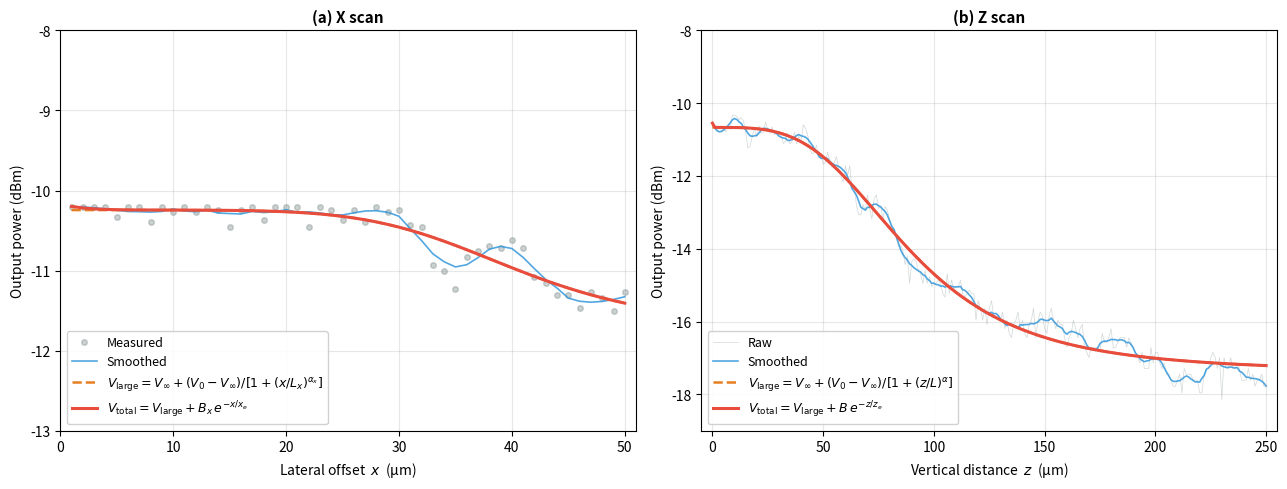

Generate this figure with matplotlib:
"""
Output Power vs. Lateral Offset (x) and Vertical Distance (z)

Large-signal / small-signal decomposition of the detector output:

    V_total(d) = V_large(d) + V_small(d)
              ~ A * (d + d_p)^(-alpha)   +   B * exp(-d / d_e)

where d is z (vertical detector-to-chip gap) or x (lateral fibre-to-waveguide
offset). V_large is the parasitic free-space + scattering channel (slow
polynomial decay), V_small is the waveguide-launched evanescent / mode-overlap
channel (exponential decay). At d >> d_e the exponential term has died out,
so V_large can be fitted from the far-d tail and V_small recovered by
subtraction.

Outputs:
  - fitted parameters (A, d_p, alpha, B, d_e) for both x and z curves
  - small-signal values V_small(0) in V and dBm, compared between the two scans
  - one combined PNG ('output_power_with_fits.png') showing, for each panel,
    the raw data, the smoothed data, the V_large fit, the V_small fit,
    and their sum (V_total fit), all on the same axes.
"""

import os
import numpy as np
import matplotlib
if not os.environ.get("DISPLAY") and os.name != "posix":
    matplotlib.use("Agg")  # headless-safe; remove if you want interactive
import matplotlib.pyplot as plt
from scipy.signal import savgol_filter
from scipy.optimize import curve_fit

# ==========================================================================
# DATA
# ==========================================================================

V_out_x = np.array([
    14.3, 14.3, 14.3, 14.3, 13.9,
    14.3, 14.3, 13.7, 14.3, 14.1,
    14.3, 14.1, 14.3, 14.2, 13.5,
    14.2, 14.3, 13.8, 14.3, 14.3,
    14.3, 13.5, 14.3, 14.2, 13.8,
    14.2, 13.7, 14.3, 14.1, 14.2,
    13.6, 13.5, 12.1, 11.9, 11.3,
    12.4, 12.6, 12.8, 12.7, 13.0,
    12.7, 11.7, 11.5, 11.1, 11.1,
    10.7, 11.2, 11.0, 10.6, 11.2
])

V_out_z = np.array([
    13.0, 13.0, 12.8, 12.5, 12.6, 12.8, 12.5, 12.9, 12.7, 13.9,
    13.9, 13.8, 13.5, 13.7, 13.4, 12.5, 11.3, 11.4, 12.2, 12.8,
    12.1, 13.0, 12.4, 12.5, 13.3, 12.7, 12.4, 12.9, 12.3, 12.4,
    12.2, 12.3, 11.6, 11.8, 12.4, 11.6, 11.8, 12.5, 11.6, 12.2,
    11.7, 13.1, 12.8, 12.3, 11.2, 10.9, 11.0, 11.5, 10.6, 10.9,
    10.2, 10.3, 11.0, 10.4, 10.0, 10.3, 10.7, 9.9, 9.5, 9.1,
    10.1, 9.5, 10.1, 8.7, 8.9, 7.9, 7.4, 7.4, 7.9, 7.6,
    8.4, 7.7, 7.2, 8.2, 8.4, 7.7, 7.8, 7.2, 7.8, 7.6,
    7.2, 6.8, 6.7, 6.4, 6.1, 6.1, 5.9, 5.4, 5.7, 4.8,
    5.5, 5.6, 5.5, 5.2, 5.1, 4.8, 5.2, 4.8, 5.0, 4.7,
    4.8, 4.8, 4.9, 4.8, 4.5, 4.4, 5.1, 4.5, 4.9, 4.6,
    4.7, 4.7, 4.9, 4.5, 4.4, 4.5, 4.6, 4.5, 4.5, 3.8,
    4.3, 4.1, 3.8, 4.1, 3.7, 4.1, 4.3, 3.9, 3.9, 3.9,
    3.8, 4.0, 3.6, 3.8, 3.5, 3.4, 3.7, 3.8, 4.0, 3.6,
    3.8, 3.5, 3.4, 3.7, 3.8, 4.1, 3.4, 3.8, 4.0, 3.9,
    3.6, 3.5, 3.9, 4.1, 3.8, 3.6, 3.8, 3.7, 3.7, 3.4,
    3.2, 3.4, 3.5, 3.8, 3.6, 3.4, 3.6, 3.7, 3.2, 3.1,
    3.0, 3.2, 3.2, 3.2, 3.2, 3.1, 3.5, 3.3, 3.3, 3.4,
    3.6, 3.2, 3.2, 3.3, 3.4, 3.4, 3.4, 3.2, 3.4, 3.3,
    3.2, 3.1, 3.0, 2.9, 3.1, 2.8, 2.8, 2.8, 3.2, 2.9,
    3.1, 3.1, 2.9, 2.8, 2.9, 2.7, 2.7, 2.6, 2.5, 2.5,
    2.6, 2.7, 2.4, 2.8, 2.7, 2.7, 2.7, 2.6, 2.6, 2.6,
    2.4, 2.4, 2.7, 2.8, 2.8, 3.0, 3.1, 3.0, 2.8, 3.0,
    2.3, 3.0, 2.8, 2.8, 3.0, 2.8, 2.8, 2.9, 2.8, 2.6,
    2.6, 2.6, 2.8, 2.6, 2.7, 2.5, 2.6, 2.6, 2.7, 2.5,
    2.5
])

x_offset = np.arange(1, len(V_out_x) + 1).astype(float)   # micrometres
z_offset = np.arange(0, len(V_out_z)).astype(float)       # micrometres

V_x_smooth = savgol_filter(V_out_x, window_length=11, polyorder=3)
V_z_smooth = savgol_filter(V_out_z, window_length=15, polyorder=3)

# ==========================================================================
# UNITS
# ==========================================================================
Z_T = 1.5e5      # transimpedance (V/A)
R   = 1.0        # responsivity   (A/W)


def V_to_dBm(V):
    return 10.0 * np.log10(np.clip(V, 1e-9, None) / (Z_T * R) * 1e3)


def dBm_to_V(dBm):
    return Z_T * R * 10.0 ** (dBm / 10.0) * 1e-3


# ==========================================================================
# MODEL
#
# V_large is the parasitic free-space + scattering channel.  A plain
# A (d + dp)^(-alpha) cannot describe the measured data because the data has
# a clear *plateau* near d = 0 (V is roughly flat for z = 0..15 um and for
# x = 0..30 um) and only decays beyond a knee distance.  We therefore use a
# rounded power law (a Hill / soft-saturation form),
#
#     V_large(d) = V_inf + (V_0 - V_inf) / [1 + (d / L)^alpha],
#
# which plateaus at V_0 for d << L, transitions around the knee L, and
# decays as d^(-alpha) for d >> L (asymptotic floor V_inf).  This is the
# same functional shape as a Hill curve / generalised Lorentzian.
#
# V_small is still the waveguide-launched evanescent coupling:
#
#     V_small(d) = B * exp(-d / d_e),  B >= 0.
# ==========================================================================
def V_large(d, V0, Vinf, L, alpha):
    """Soft / rounded power law: plateau then tail."""
    return Vinf + (V0 - Vinf) / (1.0 + (d / L) ** alpha)


def V_small_fn(d, B, de):
    """Exponential evanescent / mode-overlap channel."""
    return B * np.exp(-d / de)


def V_total(d, V0, Vinf, L, alpha, B, de):
    return V_large(d, V0, Vinf, L, alpha) + V_small_fn(d, B, de)


# ==========================================================================
# JOINT FIT (V_large = rounded-power law + V_small = exponential)
#
# Strategy: do a Stage-1 fit on V_large alone (because the V_small fast
# evanescent term should sit on top of an already-good V_large), then a
# Stage-2 joint fit of V_large + V_small with B >= 0 and physical d_e.
#
# Bounds:
#   V_0 in [0, 30] V             : plateau height
#   V_inf in [0, V_0]            : asymptotic floor
#   L in [1, 500] um             : knee distance
#   alpha in [0.3, 5]            : tail steepness
#   B in [0, 30] V               : evanescent-channel amplitude
#   d_e in [physical range]      : evanescent decay length
# ==========================================================================
def fit_rounded(d, V_smoothed, ze_bounds, V0_init, Vinf_init, L_init,
                alpha_init, B_init=0.5, de_init=1.0):
    # Stage 1: V_large alone.
    p0_L = [V0_init, Vinf_init, L_init, alpha_init]
    bounds_L_lo = [0.5 * V0_init, 0.0, 1.0, 0.3]
    bounds_L_hi = [1.5 * V0_init, V0_init, 500.0, 6.0]
    popt_L, _ = curve_fit(
        V_large, d, V_smoothed,
        p0=p0_L,
        bounds=(bounds_L_lo, bounds_L_hi),
        maxfev=20000,
    )
    V0_0, Vinf_0, L_0, alpha_0 = popt_L

    # Stage 2: full joint fit.
    p0 = [V0_0, Vinf_0, L_0, alpha_0, B_init, de_init]
    bounds_lo = [0.5 * V0_0, 0.0,        max(1.0, L_0 - 100.0),
                 max(0.3, alpha_0 - 1.0), 0.0, ze_bounds[0]]
    bounds_hi = [1.5 * V0_0, V0_0,       L_0 + 200.0,
                 min(6.0, alpha_0 + 1.5), 30.0, ze_bounds[1]]
    popt, _ = curve_fit(
        V_total, d, V_smoothed,
        p0=p0,
        bounds=(bounds_lo, bounds_hi),
        maxfev=40000,
    )
    return popt


# ---------- Z scan ----------
V0_z, Vinf_z, L_z, alpha_z, B_z, ze = fit_rounded(
    z_offset, V_z_smooth,
    ze_bounds=(0.3, 5.0),
    V0_init=13.5, Vinf_init=1.5, L_init=80.0, alpha_init=2.0,
    B_init=0.3, de_init=1.0,
)
V_large_z_fit = V_large(z_offset, V0_z, Vinf_z, L_z, alpha_z)
V_small_z_fit = V_small_fn(z_offset, B_z, ze)
V_total_z_fit = V_large_z_fit + V_small_z_fit

# ---------- X scan ----------
V0_x, Vinf_x, L_x, alpha_x, B_x, xe = fit_rounded(
    x_offset, V_x_smooth,
    ze_bounds=(1.0, 15.0),
    V0_init=14.0, Vinf_init=11.0, L_init=32.0, alpha_init=4.0,
    B_init=0.3, de_init=5.0,
)
V_large_x_fit = V_large(x_offset, V0_x, Vinf_x, L_x, alpha_x)
V_small_x_fit = V_small_fn(x_offset, B_x, xe)
V_total_x_fit = V_large_x_fit + V_small_x_fit


# ==========================================================================
# REPORT
# ==========================================================================
def report(label, V0, Vinf, L, alpha, B, de):
    Vl0 = V_large(0.0, V0, Vinf, L, alpha)
    print(f"\n{label}")
    print(f"  V_large  : V0 = {V0:.3f} V   V_inf = {Vinf:.3f} V")
    print(f"             L  = {L:.2f} um   alpha = {alpha:.3f}")
    print(f"             V_large(0) = {Vl0:.3f} V")
    if B > 1e-6:
        print(f"  V_small  : B = {B:.3f} V  de = {de:.2f} um")
        print(f"             V_small(0) = {B:.3f} V   ({V_to_dBm(B):.2f} dBm)")
    else:
        print(f"  V_small  : B = {B:.3g} V (driven to zero)  de = {de:.2f} um")


print("=" * 70)
report("Z scan  (vertical detector offset)", V0_z, Vinf_z, L_z, alpha_z, B_z, ze)
report("X scan  (lateral fibre offset)",     V0_x, Vinf_x, L_x, alpha_x, B_x, xe)

print("\nSmall-signal cross-check (should match if model is consistent):")
print(f"  V_small_z(0) = {V_small_fn(0, B_z, ze):.3f} V "
      f"= {V_to_dBm(max(V_small_fn(0, B_z, ze), 1e-9)):.2f} dBm")
print(f"  V_small_x(0) = {V_small_fn(0, B_x, xe):.3f} V "
      f"= {V_to_dBm(max(V_small_fn(0, B_x, xe), 1e-9)):.2f} dBm")

# Coupling fraction relative to total at d=0.
V_total_z0 = V_z_smooth[0]
V_total_x0 = V_x_smooth[0]
print("\nCoupling fractions of V_small at the contact point (d -> 0):")
print(f"  Z scan: V_small(0)/V_total(0) = {B_z/V_total_z0*100:.2f}% "
      f"(small / total at z=0)")
print(f"  X scan: V_small(0)/V_total(0) = {B_x/V_total_x0*100:.2f}% "
      f"(small / total at x=0)")

# Goodness-of-fit (dB-domain RMS error of total fit vs smoothed data)
def rms_dB(meas, fit):
    return float(np.sqrt(np.mean((V_to_dBm(meas) - V_to_dBm(np.maximum(fit, 1e-9)))**2)))

print("\nFit residuals (dB-RMS, fit vs smoothed data):")
print(f"  Z scan: {rms_dB(V_z_smooth, V_total_z_fit):.3f} dB")
print(f"  X scan: {rms_dB(V_x_smooth, V_total_x_fit):.3f} dB")


# ==========================================================================
# PLOT  (1x2: data + V_large/V_total fits; no numerical annotations on plot)
#
# Numbers and quantification are intentionally kept out of the figure: the
# parasitic baseline V_large is dominated by reflections and small mechanical
# disturbances on the optical bench that shift the curve by several dB
# between scans, so any specific fit-extracted small-signal amplitude is
# not a robust observable and is not annotated here.
# ==========================================================================
plt.rcParams.update({"font.size": 10})

fig, (ax1, ax2) = plt.subplots(1, 2, figsize=(13, 5))


def safe_dBm(arr, floor=1e-9):
    return V_to_dBm(np.maximum(arr, floor))


# --- (a) X sweep, full fit ---
ax1.plot(x_offset, V_to_dBm(V_out_x),       'o', color='#7f8c8d',
         ms=4, alpha=0.4, label='Measured')
ax1.plot(x_offset, V_to_dBm(V_x_smooth),    '-', color='#3498db',
         lw=1.2, alpha=0.85, label='Smoothed')
ax1.plot(x_offset, safe_dBm(V_large_x_fit), '--', color='#e67e22',
         lw=1.8,
         label=r'$V_{\rm large}=V_\infty+(V_0-V_\infty)/[1+(x/L_x)^{\alpha_x}]$')
ax1.plot(x_offset, safe_dBm(V_total_x_fit), '-', color='#e74c3c',
         lw=2.2,
         label=r'$V_{\rm total}=V_{\rm large}+B_x\,e^{-x/x_e}$')
ax1.set_xlabel(r'Lateral offset  $x$  (µm)')
ax1.set_ylabel('Output power (dBm)')
ax1.set_title('(a) X scan', fontsize=11, weight='bold')
ax1.legend(loc='lower left', fontsize=9, framealpha=0.9)
ax1.grid(True, alpha=0.3)
ax1.set_xlim([0, 51])
ax1.set_ylim([-13, -8])

# --- (b) Z sweep, full fit ---
ax2.plot(z_offset, V_to_dBm(V_out_z),       '-', color='#7f8c8d',
         lw=0.5, alpha=0.35, label='Raw')
ax2.plot(z_offset, V_to_dBm(V_z_smooth),    '-', color='#3498db',
         lw=1.2, alpha=0.85, label='Smoothed')
ax2.plot(z_offset, safe_dBm(V_large_z_fit), '--', color='#e67e22',
         lw=1.8,
         label=r'$V_{\rm large}=V_\infty+(V_0-V_\infty)/[1+(z/L)^{\alpha}]$')
ax2.plot(z_offset, safe_dBm(V_total_z_fit), '-', color='#e74c3c',
         lw=2.2,
         label=r'$V_{\rm total}=V_{\rm large}+B\,e^{-z/z_e}$')
ax2.set_xlabel(r'Vertical distance  $z$  (µm)')
ax2.set_ylabel('Output power (dBm)')
ax2.set_title('(b) Z scan', fontsize=11, weight='bold')
ax2.legend(loc='lower left', fontsize=9, framealpha=0.9)
ax2.grid(True, alpha=0.3)
ax2.set_xlim([-5, 255])
ax2.set_ylim([-19, -8])

plt.tight_layout()
plt.savefig('large_small_signal_fits.png', dpi=300, bbox_inches='tight')
print("\nSaved plot: large_small_signal_fits.png")
# plt.show()  # uncomment if you want an interactive window
